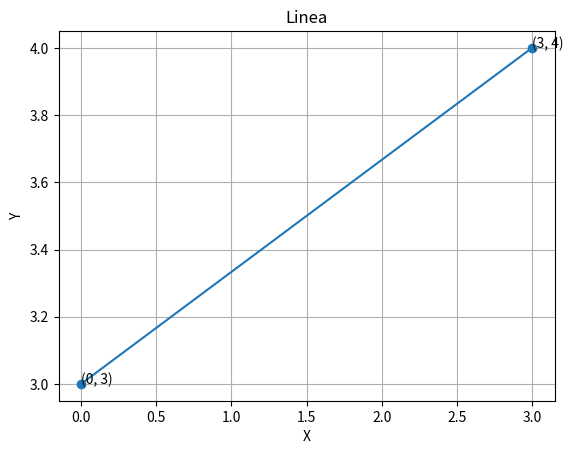
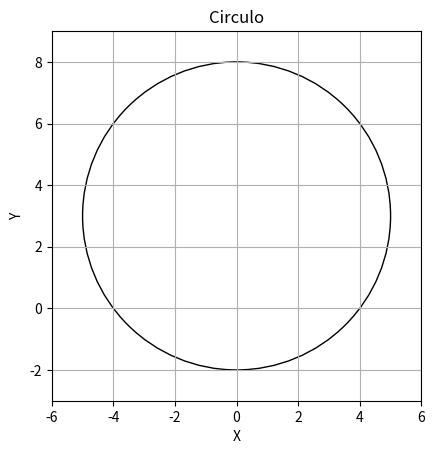

Here is the Python script that generated these plots, in order:
import math
import matplotlib.pyplot as plt

class Punto:
    def __init__(self, x, y):
        self.x = x
        self.y = y

    def coord_cartesianas(self):
        return self.x, self.y

    def coord_polares(self):
        r = math.sqrt(self.x ** 2 + self.y ** 2)
        theta = math.atan2(self.y, self.x)
        return r, math.degrees(theta)

    def __str__(self):
        return f"Punto({self.x}, {self.y})"

class Linea:
    def __init__(self, p1, p2):
        self.p1 = p1
        self.p2 = p2

    def __str__(self):
        return f"Linea desde {self.p1} hasta {self.p2}"

    def dibujaLinea(self):
        plt.plot([self.p1.x, self.p2.x], [self.p1.y, self.p2.y], marker='o')
        plt.text(self.p1.x, self.p1.y, f'({self.p1.x}, {self.p1.y})')
        plt.text(self.p2.x, self.p2.y, f'({self.p2.x}, {self.p2.y})')
        plt.xlabel('X')
        plt.ylabel('Y')
        plt.title('Linea')
        plt.grid()
        plt.show()

class Circulo:
    def __init__(self, centro, radio):
        self.centro = centro
        self.radio = radio

    def __str__(self):
        return f"Circulo con centro en {self.centro} y radio de {self.radio:.2f}"

    def dibujaCirculo(self):
        circle = plt.Circle((self.centro.x, self.centro.y), self.radio, fill=False)
        fig, ax = plt.subplots()
        ax.add_artist(circle)
        ax.set_xlim(self.centro.x - self.radio - 1, self.centro.x + self.radio + 1)
        ax.set_ylim(self.centro.y - self.radio - 1, self.centro.y + self.radio + 1)
        ax.set_aspect('equal', 'box')
        plt.xlabel('X')
        plt.ylabel('Y')
        plt.title('Circulo')
        plt.grid()
        plt.show()

if __name__ == "__main__":
    p1 = Punto(0, 3)
    p2 = Punto(3, 4)
    print(p1)
    print("Coordenadas Cartesianas:", p1.coord_cartesianas())
    print("Coordenadas Polares:", p1.coord_polares())

    linea = Linea(p1, p2)
    linea.dibujaLinea()

    circulo = Circulo(p1, 5)
    circulo.dibujaCirculo()
